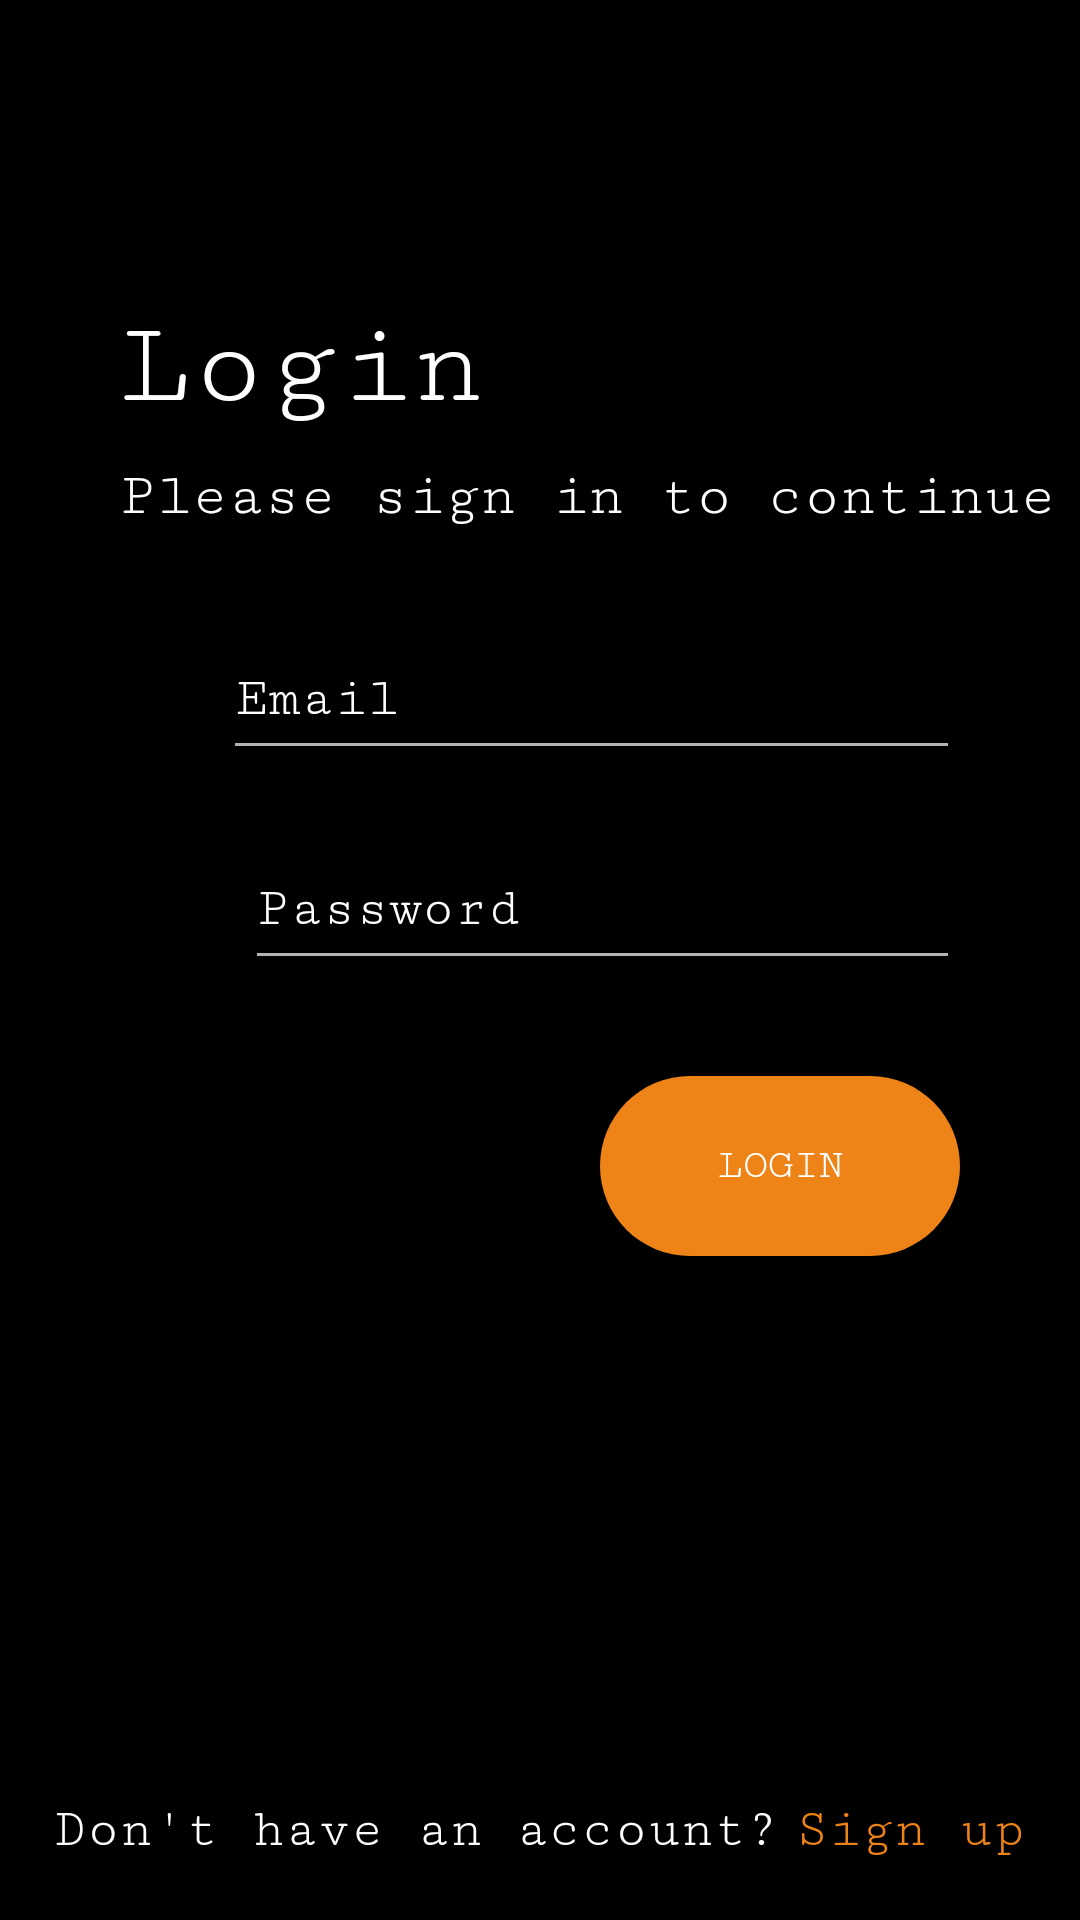

Here is an Android app screen rendered from its layout file. Give the layout XML and the strings, colors and styles it references.
<!-- AndroidManifest.xml: application theme Theme.RevaEvent -->
<!-- res/layout/activity_login_page.xml -->
<?xml version="1.0" encoding="utf-8"?>
<androidx.constraintlayout.widget.ConstraintLayout xmlns:android="http://schemas.android.com/apk/res/android"
    xmlns:app="http://schemas.android.com/apk/res-auto"
    xmlns:tools="http://schemas.android.com/tools"
    android:layout_width="match_parent"
    android:layout_height="match_parent"
    android:background="@color/black"
    tools:context=".Login_page">

    <TextView
        android:id="@+id/textView"
        android:layout_width="match_parent"
        android:layout_height="wrap_content"
        android:layout_marginStart="40dp"
        android:layout_marginTop="100dp"
        android:textColor="@color/white"
        android:text="@string/login"
        android:fontFamily="serif-monospace"
        android:textSize="40sp"
        app:layout_constraintEnd_toEndOf="parent"
        app:layout_constraintStart_toStartOf="parent"
        app:layout_constraintTop_toTopOf="parent" />

    <TextView
        android:id="@+id/textView2"
        android:layout_width="0dp"
        android:layout_height="wrap_content"
        android:layout_marginStart="40dp"
        android:layout_marginTop="10dp"
        android:textColor="@color/white"
        android:text="@string/login_msg"
        android:textSize="20sp"
        android:fontFamily="serif-monospace"
        app:layout_constraintEnd_toEndOf="parent"
        app:layout_constraintHorizontal_bias="0.0"
        app:layout_constraintStart_toStartOf="parent"
        app:layout_constraintTop_toBottomOf="@+id/textView" />

    <androidx.constraintlayout.widget.ConstraintLayout
        android:id="@+id/constraintLayout"
        android:layout_width="match_parent"
        android:layout_height="wrap_content"
        android:layout_marginStart="20dp"
        android:layout_marginTop="30dp"
        android:layout_marginEnd="40dp"
        app:layout_constraintEnd_toEndOf="parent"
        app:layout_constraintHorizontal_bias="0.5"
        app:layout_constraintStart_toStartOf="parent"
        app:layout_constraintTop_toBottomOf="@+id/textView2">

        <LinearLayout
            android:layout_width="match_parent"
            android:layout_height="match_parent"
            android:orientation="horizontal">

            <ImageView
                android:id="@+id/imageView"
                android:layout_width="25dp"
                android:layout_height="25dp"
                android:layout_margin="8dp"
                android:layout_weight="0.3"
                android:paddingStart="8dp"
                app:srcCompat="@drawable/baseline_email_24" />

            <EditText
                android:id="@+id/login_email"
                android:layout_width="wrap_content"
                android:layout_height="50dp"
                android:layout_weight="1"
                android:textColorHint="@color/white"
                android:ems="10"
                android:fontFamily="serif-monospace"
                android:hint="@string/email"
                android:inputType="textEmailAddress" />
        </LinearLayout>
    </androidx.constraintlayout.widget.ConstraintLayout>

    <androidx.constraintlayout.widget.ConstraintLayout
        android:id="@+id/constraintLayout2"
        android:layout_width="match_parent"
        android:layout_height="wrap_content"
        android:layout_marginStart="38dp"
        android:layout_marginTop="20dp"
        android:layout_marginEnd="40dp"
        app:layout_constraintEnd_toEndOf="parent"
        app:layout_constraintHorizontal_bias="0.5"
        app:layout_constraintStart_toStartOf="parent"
        app:layout_constraintTop_toBottomOf="@+id/constraintLayout">

        <LinearLayout
            android:layout_width="match_parent"
            android:layout_height="match_parent"
            android:orientation="horizontal">

            <ImageView
                android:id="@+id/imageView2"
                android:layout_width="30dp"
                android:layout_height="30dp"
                android:layout_marginTop="6dp"
                android:layout_weight="0.1"
                app:srcCompat="@drawable/baseline_lock_24"
                tools:layout_editor_absoluteX="40dp"
                tools:layout_editor_absoluteY="374dp" />

            <EditText
                android:id="@+id/login_password"
                android:layout_width="wrap_content"
                android:layout_height="50dp"
                android:layout_weight="1"
                android:ems="10"
                android:layout_marginStart="10dp"
                android:fontFamily="serif-monospace"
                android:textColorHint="@color/white"
                android:hint="Password"
                android:inputType="textPassword" />

        </LinearLayout>
    </androidx.constraintlayout.widget.ConstraintLayout>

    <Button
        android:id="@+id/login_button"
        android:layout_width="120dp"
        android:layout_height="60dp"
        android:layout_marginTop="32dp"
        android:layout_marginEnd="40dp"
        android:text="@string/login"
        android:fontFamily="serif-monospace"
        android:textColor="@color/white"
        android:background="@drawable/common_button"
        app:layout_constraintEnd_toEndOf="parent"
        app:layout_constraintHorizontal_bias="1.0"
        app:layout_constraintStart_toStartOf="parent"
        app:layout_constraintTop_toBottomOf="@+id/constraintLayout2" />

    <androidx.constraintlayout.widget.ConstraintLayout
        android:layout_width="wrap_content"
        android:layout_height="wrap_content"
        android:layout_marginBottom="20dp"
        app:layout_constraintBottom_toBottomOf="parent"
        app:layout_constraintEnd_toEndOf="parent"
        app:layout_constraintHorizontal_bias="0.5"
        app:layout_constraintVertical_bias="1"
        app:layout_constraintStart_toStartOf="parent"
        app:layout_constraintTop_toBottomOf="@+id/login_button">

        <LinearLayout
            android:layout_width="match_parent"
            android:layout_height="match_parent"
            android:orientation="horizontal">

            <TextView
                android:id="@+id/textView4"
                android:textSize="18sp"
                android:layout_width="wrap_content"
                android:layout_height="wrap_content"
                android:layout_weight="1"
                android:fontFamily="serif-monospace"
                android:textColor="@color/white"
                android:text="@string/no_acc" />

            <TextView
                android:id="@+id/login_signup_button"
                android:layout_width="wrap_content"
                android:layout_height="wrap_content"
                android:textSize="18sp"
                android:fontFamily="serif-monospace"
                android:paddingLeft="5dp"
                android:layout_weight="1"
                android:textColor="@color/ui_green"
                android:text="@string/sign_up" />
        </LinearLayout>
    </androidx.constraintlayout.widget.ConstraintLayout>

</androidx.constraintlayout.widget.ConstraintLayout>
<!-- resources referenced by this layout -->
<resources>
  <color name="black">#FF000000</color>
  <color name="ui_green">#ee8317</color>
  <color name="white">#FFFFFFFF</color>
  <!-- drawable common_button (drawable) -->
  <?xml version="1.0" encoding="utf-8"?>
  <shape xmlns:android="http://schemas.android.com/apk/res/android">
      <solid android:color="@color/ui_green"/>
      <stroke android:width="0dp"/>
      <corners android:radius="50dp"/>
  </shape>
  <string name="email">Email</string>
  <string name="login">Login</string>
  <string name="login_msg">Please sign in to continue</string>
  <string name="no_acc">Don\'t have an account?</string>
  <string name="sign_up">Sign up</string>
  <style name="Theme.RevaEvent" parent="Base.Theme.RevaEvent" />
  <style name="Base.Theme.RevaEvent" parent="Theme.AppCompat.NoActionBar">
          
          
      </style>
</resources>
